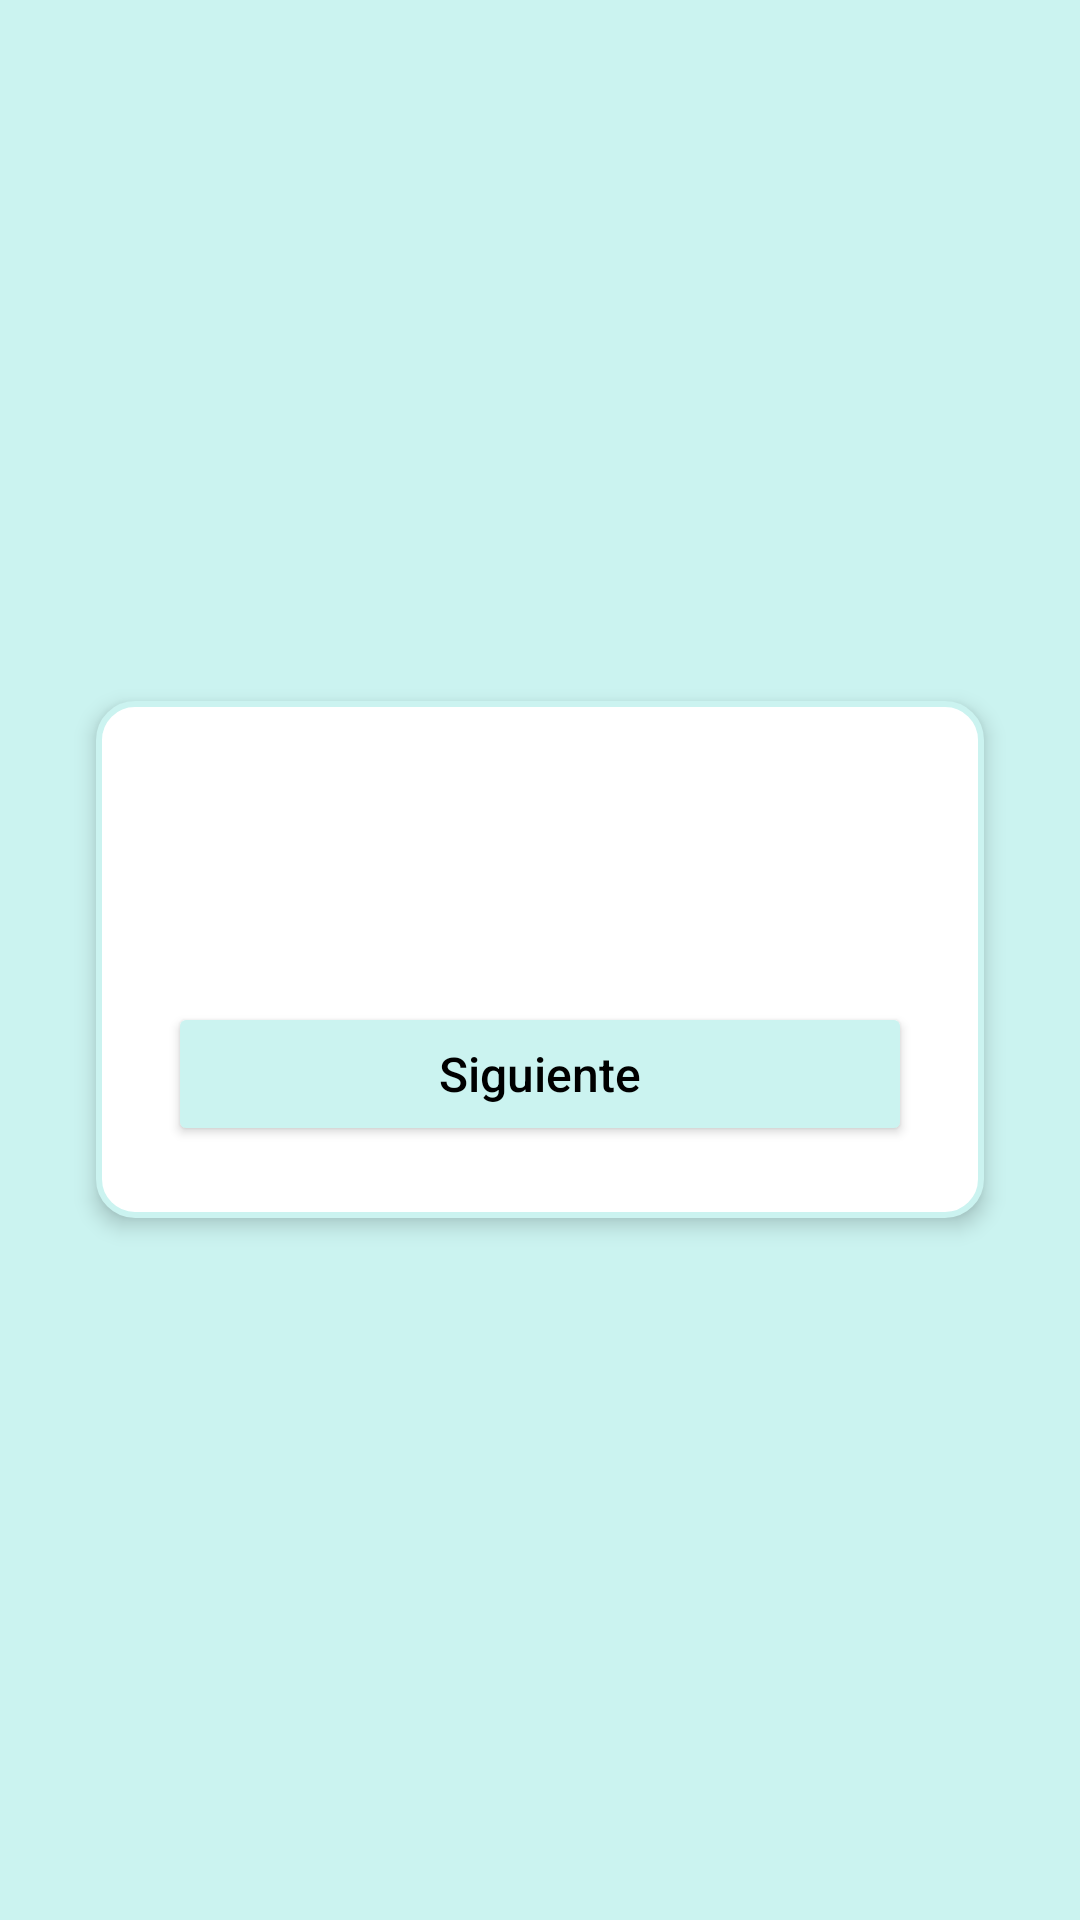

The Android layout XML behind this screen, and the referenced resources:
<!-- AndroidManifest.xml: application theme Theme.MemoraApp -->
<!-- res/layout/juego_comprension.xml -->
<?xml version="1.0" encoding="utf-8"?>
<ScrollView xmlns:android="http://schemas.android.com/apk/res/android"
    android:id="@+id/scrollView"
    android:layout_width="match_parent"
    android:layout_height="match_parent"
    android:padding="20dp"

    android:background="@color/celeste_boton">

    <LinearLayout
        android:id="@+id/layoutPrincipal"
        android:layout_width="match_parent"
        android:layout_height="wrap_content"
        android:orientation="vertical"
        android:background="@drawable/bordered_edittext_borde_celeste"
        android:padding="24dp"
        android:layout_gravity="center"
        android:elevation="4dp"
        android:layout_margin="12dp"
        android:gravity="center_horizontal">

        
        <ImageView
            android:id="@+id/imagenPregunta"
            android:layout_width="match_parent"
            android:layout_height="200dp"
            android:layout_marginBottom="20dp"
            android:scaleType="fitCenter"
            android:contentDescription="Imagen de la pregunta"
            android:visibility="gone" />

        
        <TextView
            android:id="@+id/textoPregunta"
            android:layout_width="match_parent"
            android:layout_height="wrap_content"
            android:textColor="#555555"
            android:textSize="16sp"
            android:layout_marginBottom="12dp"
            android:lineSpacingExtra="6dp"
            android:visibility="gone" />

        
        <TextView
            android:id="@+id/enunciadoPregunta"
            android:layout_width="match_parent"
            android:layout_height="wrap_content"
            android:textStyle="bold"
            android:textSize="18sp"
            android:textColor="#000000"
            android:layout_marginBottom="20dp" />

        
        <RadioGroup
            android:id="@+id/opcionesGroup"
            android:layout_width="match_parent"
            android:layout_height="wrap_content"
            android:orientation="vertical"
            android:layout_marginBottom="32dp" />

        
        <Button
            android:id="@+id/botonSiguiente"
            android:layout_width="match_parent"
            android:layout_height="wrap_content"
            android:backgroundTint="@color/celeste_boton"
            android:paddingTop="12dp"
            android:paddingBottom="12dp"
            android:text="@string/siguiente"
            android:textAllCaps="false"
            android:textColor="@color/black"
            android:textSize="16sp" />

    </LinearLayout>
</ScrollView>
<!-- resources referenced by this layout -->
<resources>
  <color name="black">#FF000000</color>
  <color name="celeste_boton">#CBF3F0</color>
  <!-- drawable bordered_edittext_borde_celeste (drawable) -->
  <?xml version="1.0" encoding="utf-8"?>
  <shape xmlns:android="http://schemas.android.com/apk/res/android"
      android:shape="rectangle">
  
      <solid android:color="@android:color/white"/>
  
       <stroke
          android:width="2dp"
          android:color="@color/celeste_boton"/>
  
      <corners android:radius="12dp"/>
  </shape>
  <string name="siguiente">Siguiente</string>
  <style name="Theme.MemoraApp" parent="Base.Theme.MemoraApp" />
  <style name="Base.Theme.MemoraApp" parent="Theme.Material3.DayNight.NoActionBar">
          
          
      </style>
</resources>
